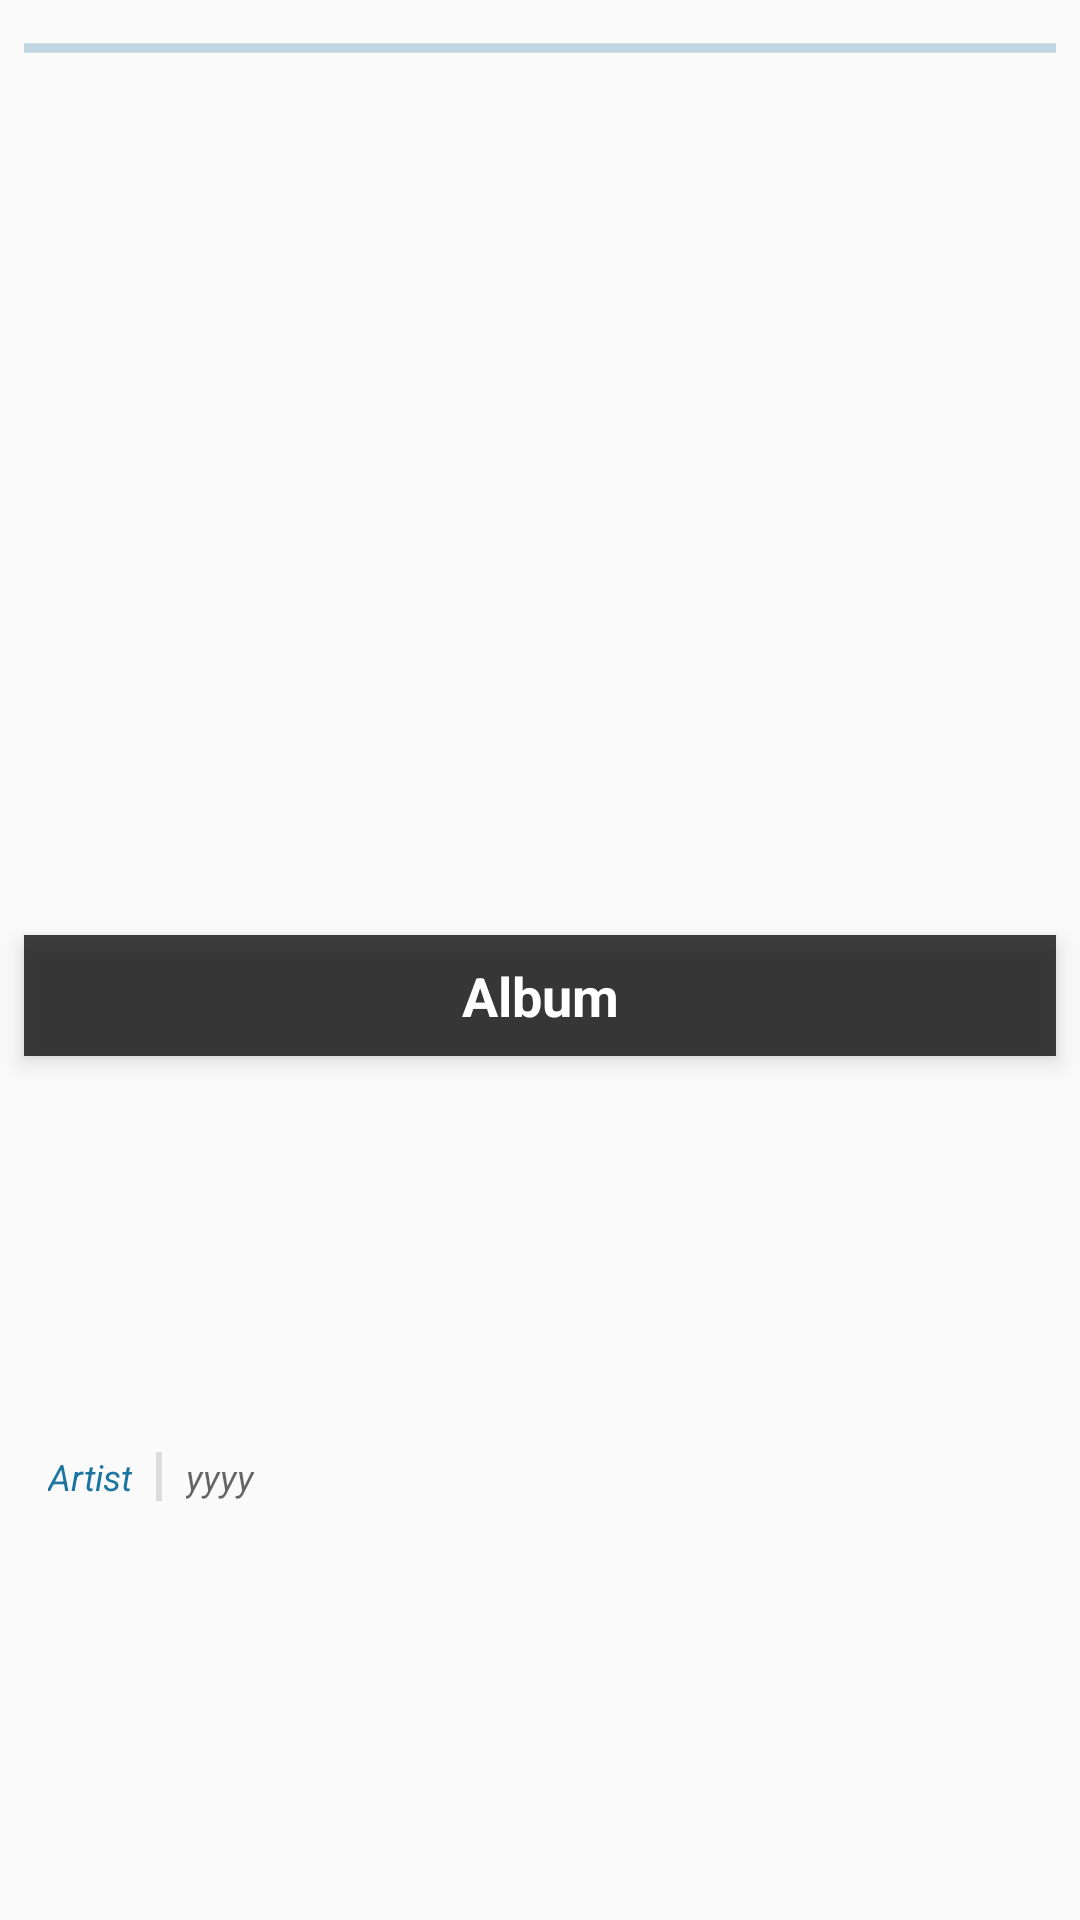

Android layout source for this screen:
<!-- AndroidManifest.xml: application theme AppTheme -->
<!-- res/layout/album_grid_item.xml -->
<?xml version="1.0" encoding="utf-8"?>
<android.support.constraint.ConstraintLayout xmlns:android="http://schemas.android.com/apk/res/android"
                                             xmlns:app="http://schemas.android.com/apk/res-auto"
                                             xmlns:tools="http://schemas.android.com/tools" android:layout_width="match_parent"
                                             android:layout_height="wrap_content"
                                             android:backgroundTintMode="screen">

    <ImageView
            android:id="@+id/imageView_artwork"
            android:layout_width="0dp"
            android:layout_height="0dp"
            android:layout_marginStart="8dp"
            android:layout_marginTop="8dp"
            android:layout_marginEnd="8dp"
            android:background="@android:color/transparent"
            android:contentDescription="@string/artwork_description"
            android:elevation="4dp"
            app:layout_constraintDimensionRatio="1"
            app:layout_constraintEnd_toEndOf="parent"
            app:layout_constraintStart_toStartOf="parent"
            app:layout_constraintTop_toTopOf="parent"
            app:srcCompat="@drawable/artwork_placeholder"/>
    <TextView
            android:id="@+id/textView_albumTitle"
            android:layout_width="0dp"
            android:layout_height="wrap_content"
            android:background="#BE000000"
            android:backgroundTintMode="add"
            android:elevation="4dp"
            android:ellipsize="end"
            android:gravity="center_vertical"
            android:padding="8dp"
            android:singleLine="true"
            android:textAlignment="center"
            android:textColor="@android:color/primary_text_dark"
            android:textStyle="bold"
            app:layout_constraintBottom_toBottomOf="@+id/imageView_artwork"
            app:layout_constraintEnd_toEndOf="@+id/imageView_artwork"
            app:layout_constraintStart_toStartOf="@+id/imageView_artwork" android:text="@string/hint_album"
            android:textAppearance="@style/TextAppearance.AppCompat.Medium"/>
    <ProgressBar
            style="?android:attr/progressBarStyleHorizontal"
            android:layout_width="0dp"
            android:layout_height="wrap_content"
            android:id="@+id/progressBar_artwork" app:layout_constraintEnd_toEndOf="@id/imageView_artwork"
            app:layout_constraintStart_toStartOf="@id/imageView_artwork"
            app:layout_constraintHorizontal_bias="0.498"
            app:layout_constraintTop_toTopOf="@+id/imageView_artwork" android:indeterminate="true"/>
    <LinearLayout
            android:orientation="horizontal"
            android:layout_width="match_parent"
            android:layout_height="wrap_content" android:layout_marginTop="8dp"
            app:layout_constraintTop_toBottomOf="@id/imageView_artwork"
            app:layout_constraintStart_toStartOf="parent" android:layout_marginStart="16dp"
            app:layout_constraintEnd_toEndOf="parent" android:layout_marginEnd="8dp"
            app:layout_constraintBottom_toBottomOf="parent" android:layout_marginBottom="16dp"
            android:id="@+id/linearLayout">
        <TextView
                android:text="@string/hint_artist"
                android:layout_width="wrap_content"
                android:layout_height="wrap_content" android:id="@+id/textView_artist"
                android:textAppearance="@style/TextAppearance.AppCompat.Caption"
                android:textStyle="italic"
                android:textColor="@color/colorAccent"/>
        <View
                android:id="@+id/year_artist_divider"
                android:layout_width="2dp"
                android:layout_height="match_parent"
                android:background="?android:attr/listDivider"
                android:layout_marginStart="8dp" android:layout_marginEnd="8dp"/>
        <TextView
                android:text="@string/textView_year"
                android:layout_width="wrap_content"
                android:layout_height="wrap_content" android:id="@+id/textView_year"
                android:textAppearance="@style/TextAppearance.AppCompat.Caption" android:textStyle="italic"/>
    </LinearLayout>

</android.support.constraint.ConstraintLayout>
<!-- resources referenced by this layout -->
<resources>
  <color name="colorAccent">#1C76A1</color>
  <!-- drawable artwork_placeholder: png bitmap (drawable, 31657 bytes) -->
  <string name="artwork_description">Album artwork</string>
  <string name="hint_album">Album</string>
  <string name="hint_artist">Artist</string>
  <string name="textView_year">yyyy</string>
  <style name="AppTheme" parent="Theme.AppCompat.Light.DarkActionBar">
          
          <item name="colorPrimary">@color/colorPrimary</item>
          <item name="colorPrimaryDark">@color/colorPrimaryDark</item>
          <item name="colorAccent">@color/colorAccent</item>
      </style>
  <color name="colorPrimary">#27B383</color>
  <color name="colorPrimaryDark">#2D9A6E</color>
</resources>
